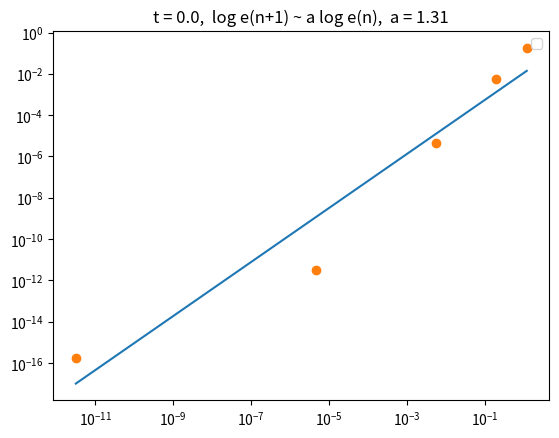
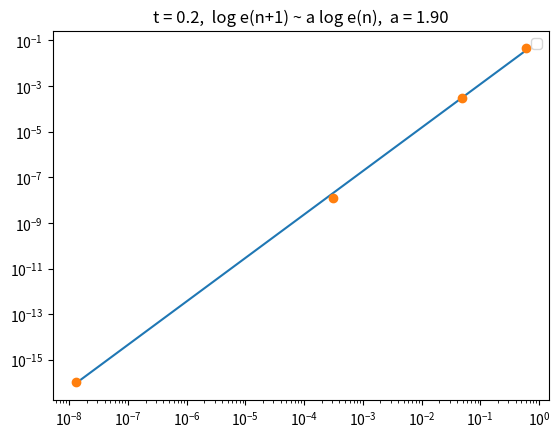
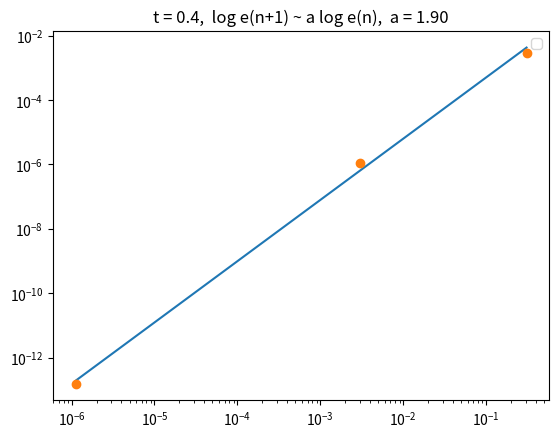
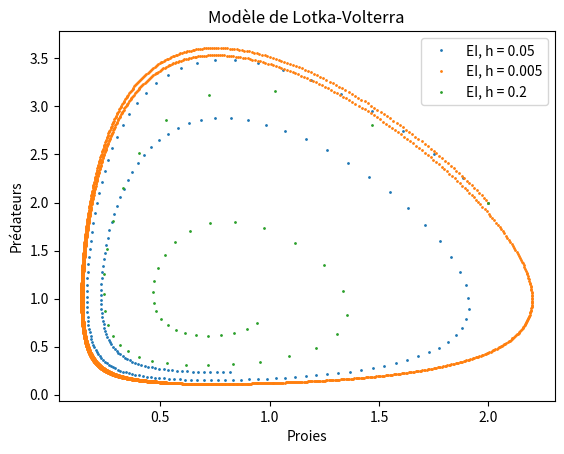

Python code for these plots, in order:
import numpy as np
import matplotlib.pyplot as plt
from scipy.linalg import norm, solve
from scipy.integrate import odeint
from numpy import array, exp, log

plt.ion()
plt.show()


# [redacted]

def euler_imp(f, df, y0, vt):

    d = len(y0)
    y = y0
    h = vt[1] - vt[0]
    vy = [y]
    for i in range(len(vt) - 1):

        t = vt[i]
        z = y
        E = []
        for n in range(1, 11):
            F = z - y - h*f(t+h, z)
            dF = np.eye(d) - h*df(t+h, z)
            step = solve(dF, F)
            z = z - step
            err = norm(step)
            E.append(err)
            if err <= 1e-12:
                break
        y = z

        if i < 3:
            [a, b] = np.polyfit(log(E[:-1]), log(E[1:]), 1)
            plt.figure(2+i)
            plt.clf()
            plt.loglog(E[:-1], exp(a*log(E[:-1]) + b))
            plt.loglog(E[:-1], E[1:], linestyle='None', marker='o')
            plt.legend()
            plt.title("t = {},  log e(n+1) ~ a log e(n),  a = {:.2f}".format(t, a))

        vy.append(y)
    return array(vy)


f = lambda t, y: array([y[0]*(1 - y[1]), y[1]*(-1.5 + 2*y[0])])
df = lambda t, y: array([[1 - y[1], -y[0]], [2*y[1], -1.5 + 2*y[0]]])
y0 = array([2, 2])

plt.figure(6)
plt.clf()
plt.title("Modèle de Lotka-Volterra")
plt.xlabel("Proies")
plt.ylabel("Prédateurs")

for h in [0.05, 0.005, 0.2]:
    vt = np.arange(0, 10+h, h)
    y = euler_imp(f, df, y0, vt)

    plt.figure(6)
    plt.plot(y[:,0], y[:,1], marker='.', markersize=2, linestyle='None',
             label="EI, h = {}".format(h))

plt.legend()




























